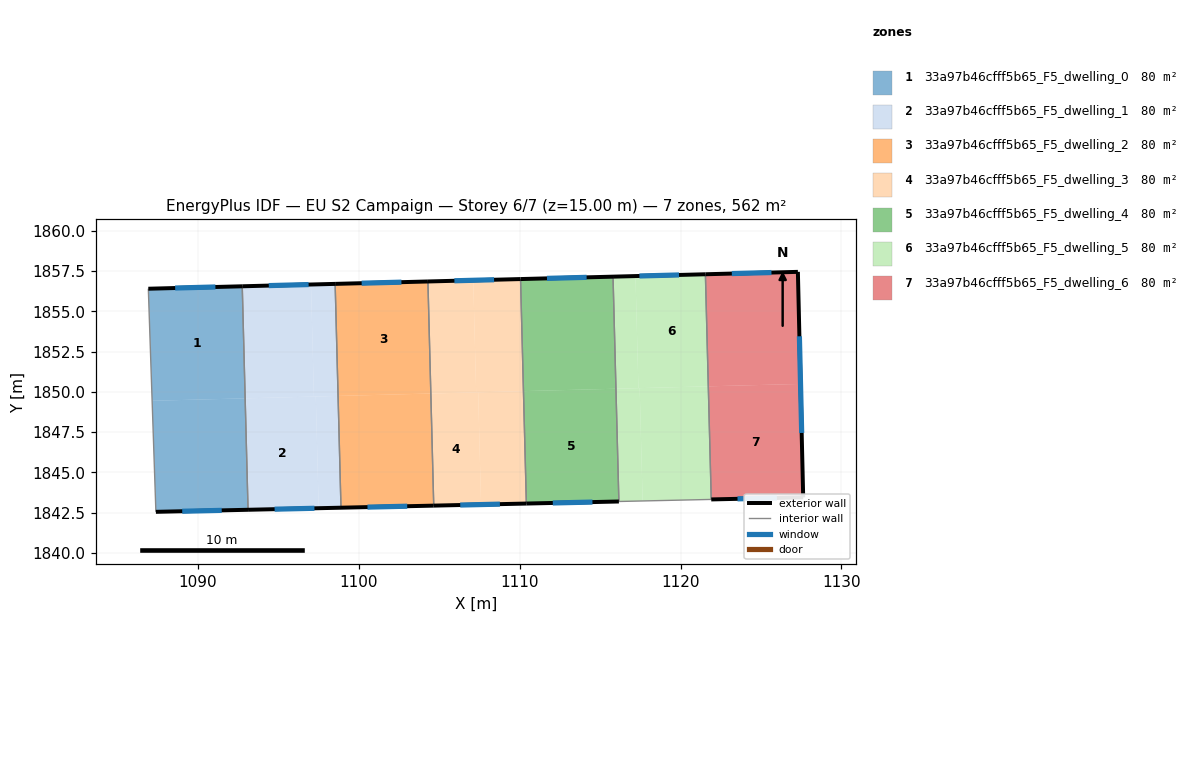
=== STOREY PLAN SPEC (per zone: floor XY polygon, exterior-wall plan segments, windows/doors) ===
zone 1: 33a97b46cfff5b65_F5_dwelling_0  (80.3 m²)
  floor: (1092.95, 1849.60) (1093.13, 1842.67) (1087.41, 1842.55) (1087.17, 1849.45)
  floor: (1092.77, 1856.56) (1092.95, 1849.60) (1087.17, 1849.45) (1086.93, 1856.41)
  exterior wall: (1087.41, 1842.55) – (1093.13, 1842.67)  [5.7 m]
    window: (1089.04, 1842.58) – (1091.49, 1842.64)  [3.2 m²]
  exterior wall: (1092.77, 1856.56) – (1086.93, 1856.41)  [5.8 m]
    window: (1091.10, 1856.52) – (1088.60, 1856.45)  [3.2 m²]
  interior walls: 2
zone 2: 33a97b46cfff5b65_F5_dwelling_1  (80.3 m²)
  floor: (1097.04, 1856.67) (1097.22, 1849.71) (1092.95, 1849.60) (1092.77, 1856.56)
  floor: (1097.34, 1849.71) (1097.52, 1842.77) (1093.13, 1842.67) (1092.95, 1849.60)
  floor: (1098.72, 1849.75) (1098.90, 1842.80) (1097.52, 1842.77) (1097.34, 1849.71)
  floor: (1098.54, 1856.71) (1098.72, 1849.75) (1097.22, 1849.71) (1097.04, 1856.67)
  exterior wall: (1093.13, 1842.67) – (1098.91, 1842.80)  [5.8 m]
    window: (1094.78, 1842.71) – (1097.26, 1842.77)  [3.2 m²]
  exterior wall: (1098.54, 1856.71) – (1092.77, 1856.56)  [5.8 m]
    window: (1096.89, 1856.67) – (1094.42, 1856.60)  [3.2 m²]
  interior walls: 2
zone 3: 33a97b46cfff5b65_F5_dwelling_2  (80.3 m²)
  floor: (1104.49, 1849.90) (1104.67, 1842.93) (1098.90, 1842.80) (1098.72, 1849.75)
  floor: (1104.31, 1856.86) (1104.49, 1849.90) (1098.72, 1849.75) (1098.54, 1856.71)
  exterior wall: (1098.91, 1842.80) – (1104.67, 1842.93)  [5.8 m]
    window: (1100.55, 1842.84) – (1103.02, 1842.90)  [3.2 m²]
  exterior wall: (1104.31, 1856.86) – (1098.54, 1856.71)  [5.8 m]
    window: (1102.66, 1856.82) – (1100.19, 1856.75)  [3.2 m²]
  interior walls: 2
zone 4: 33a97b46cfff5b65_F5_dwelling_3  (80.3 m²)
  floor: (1110.06, 1857.01) (1110.24, 1850.05) (1107.30, 1849.97) (1107.12, 1856.93)
  floor: (1107.43, 1849.97) (1107.61, 1843.00) (1104.67, 1842.93) (1104.49, 1849.90)
  floor: (1107.12, 1856.93) (1107.30, 1849.97) (1104.49, 1849.90) (1104.31, 1856.86)
  floor: (1110.24, 1850.05) (1110.42, 1843.06) (1107.61, 1843.00) (1107.43, 1849.97)
  exterior wall: (1104.67, 1842.93) – (1110.42, 1843.06)  [5.8 m]
    window: (1106.31, 1842.97) – (1108.78, 1843.02)  [3.2 m²]
  exterior wall: (1110.06, 1857.01) – (1104.31, 1856.86)  [5.8 m]
    window: (1108.42, 1856.97) – (1105.95, 1856.90)  [3.2 m²]
  interior walls: 2
zone 5: 33a97b46cfff5b65_F5_dwelling_4  (80.3 m²)
  floor: (1115.99, 1850.19) (1116.17, 1843.19) (1110.42, 1843.06) (1110.24, 1850.05)
  floor: (1115.81, 1857.16) (1115.99, 1850.19) (1110.24, 1850.05) (1110.06, 1857.01)
  exterior wall: (1110.42, 1843.06) – (1116.17, 1843.19)  [5.7 m]
    window: (1112.07, 1843.10) – (1114.53, 1843.15)  [3.2 m²]
  exterior wall: (1115.81, 1857.16) – (1110.06, 1857.01)  [5.7 m]
    window: (1114.17, 1857.12) – (1111.70, 1857.05)  [3.2 m²]
  interior walls: 2
zone 6: 33a97b46cfff5b65_F5_dwelling_5  (80.3 m²)
  floor: (1121.55, 1857.31) (1121.73, 1850.34) (1117.39, 1850.23) (1117.20, 1857.19)
  floor: (1117.20, 1857.19) (1117.39, 1850.23) (1115.99, 1850.19) (1115.81, 1857.16)
  floor: (1121.73, 1850.34) (1121.91, 1843.32) (1117.65, 1843.22) (1117.46, 1850.23)
  floor: (1117.46, 1850.23) (1117.65, 1843.22) (1116.17, 1843.19) (1115.99, 1850.19)
  exterior wall: (1121.55, 1857.31) – (1115.81, 1857.16)  [5.7 m]
    window: (1119.91, 1857.26) – (1117.45, 1857.20)  [3.2 m²]
  interior walls: 3
zone 7: 33a97b46cfff5b65_F5_dwelling_6  (80.3 m²)
  floor: (1127.46, 1850.49) (1127.62, 1843.45) (1121.91, 1843.32) (1121.73, 1850.34)
  floor: (1127.29, 1857.46) (1127.46, 1850.49) (1121.73, 1850.34) (1121.55, 1857.31)
  exterior wall: (1127.29, 1857.46) – (1121.55, 1857.31)  [5.7 m]
    window: (1125.65, 1857.41) – (1123.19, 1857.35)  [3.2 m²]
  exterior wall: (1127.62, 1843.45) – (1127.29, 1857.46)  [14.0 m]
    window: (1127.53, 1847.45) – (1127.39, 1853.45)  [7.7 m²]
  exterior wall: (1121.91, 1843.32) – (1127.62, 1843.45)  [5.7 m]
    window: (1123.54, 1843.35) – (1125.99, 1843.41)  [3.1 m²]
  interior walls: 1

=== DERIVED (storey summary) ===
Building: EU S2 Campaign
Storey: 6 of 7  (floor level z = 15.00 m)
Storey gross floor area: 561.8 m²
Zones on this storey: 7
  - 33a97b46cfff5b65_F5_dwelling_0: floor 80.3 m²; exterior wall 11.6 m (34.7 m²); 2 window(s) 6.4 m²; WWR 18.4%
  - 33a97b46cfff5b65_F5_dwelling_1: floor 80.3 m²; exterior wall 11.5 m (34.6 m²); 2 window(s) 6.4 m²; WWR 18.4%
  - 33a97b46cfff5b65_F5_dwelling_2: floor 80.3 m²; exterior wall 11.5 m (34.6 m²); 2 window(s) 6.4 m²; WWR 18.4%
  - 33a97b46cfff5b65_F5_dwelling_3: floor 80.3 m²; exterior wall 11.5 m (34.5 m²); 2 window(s) 6.3 m²; WWR 18.4%
  - 33a97b46cfff5b65_F5_dwelling_4: floor 80.3 m²; exterior wall 11.5 m (34.5 m²); 2 window(s) 6.3 m²; WWR 18.4%
  - 33a97b46cfff5b65_F5_dwelling_5: floor 80.3 m²; exterior wall 5.7 m (17.2 m²); 1 window(s) 3.2 m²; WWR 18.4%
  - 33a97b46cfff5b65_F5_dwelling_6: floor 80.3 m²; exterior wall 25.5 m (76.4 m²); 3 window(s) 14.0 m²; WWR 18.4%
Zone adjacency (shared interzone walls):
  - 33a97b46cfff5b65_F5_dwelling_0 ↔ 33a97b46cfff5b65_F5_dwelling_1
  - 33a97b46cfff5b65_F5_dwelling_1 ↔ 33a97b46cfff5b65_F5_dwelling_2
  - 33a97b46cfff5b65_F5_dwelling_2 ↔ 33a97b46cfff5b65_F5_dwelling_3
  - 33a97b46cfff5b65_F5_dwelling_3 ↔ 33a97b46cfff5b65_F5_dwelling_4
  - 33a97b46cfff5b65_F5_dwelling_4 ↔ 33a97b46cfff5b65_F5_dwelling_5
  - 33a97b46cfff5b65_F5_dwelling_5 ↔ 33a97b46cfff5b65_F5_dwelling_6